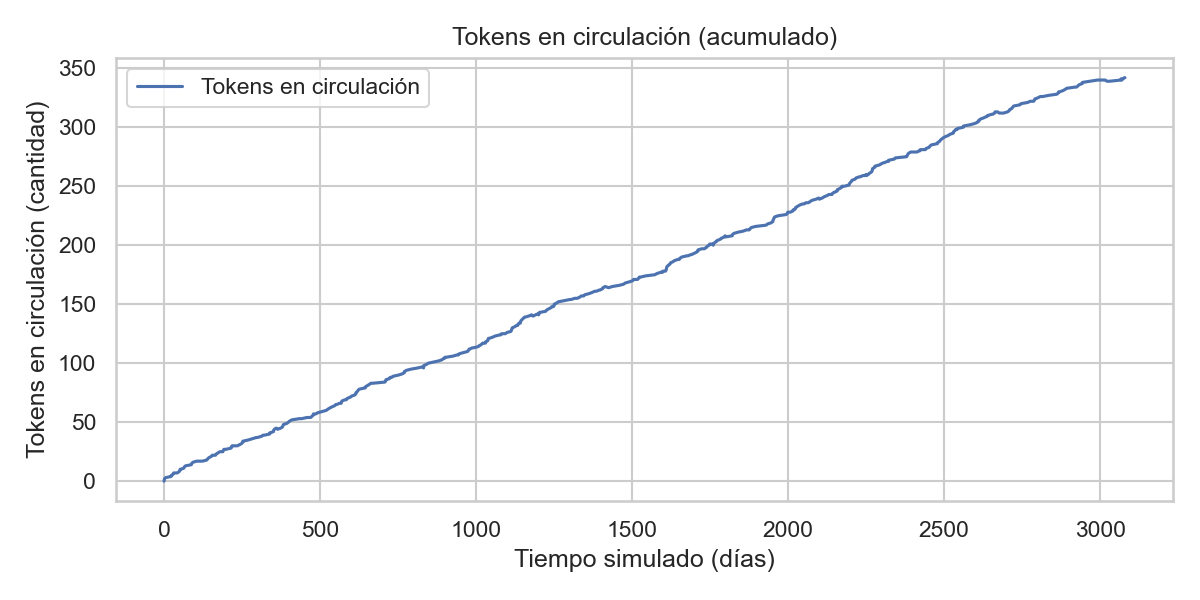

The file beside this chart, header and first rows:
tiempo, tokens_circulacion
0.4693, 0
1.317, 1
1.616, 2
5.414, 3
22.93, 4
23.94, 5
25.97, 5
29.56, 6
31.29, 7
35.9, 7
36.12, 7
38.98, 7
42.71, 7
48.48, 8
51.38, 9
51.55, 10
63.56, 11
65.42, 12
69.09, 13
86.56, 14
88.05, 14
89.03, 15
92.67, 16
105.2, 17
109.8, 17
109.8, 17
117.4, 17
119.4, 17
124, 17
137.9, 18
140.5, 19
144.6, 20
152, 21
154.8, 22
154.9, 22
156.8, 22
165.3, 22
167.3, 23
167.4, 23
173.4, 24
179.5, 25
189, 25
189, 25
190.3, 26
190.4, 26
192.3, 27
198.2, 27
214.6, 28
214.9, 28
216.1, 29
217, 29
218.6, 30
221, 30
235.8, 30
242.2, 31
243.5, 31
249, 32
249.2, 32
253, 33
253.1, 34
... 494 more rows
